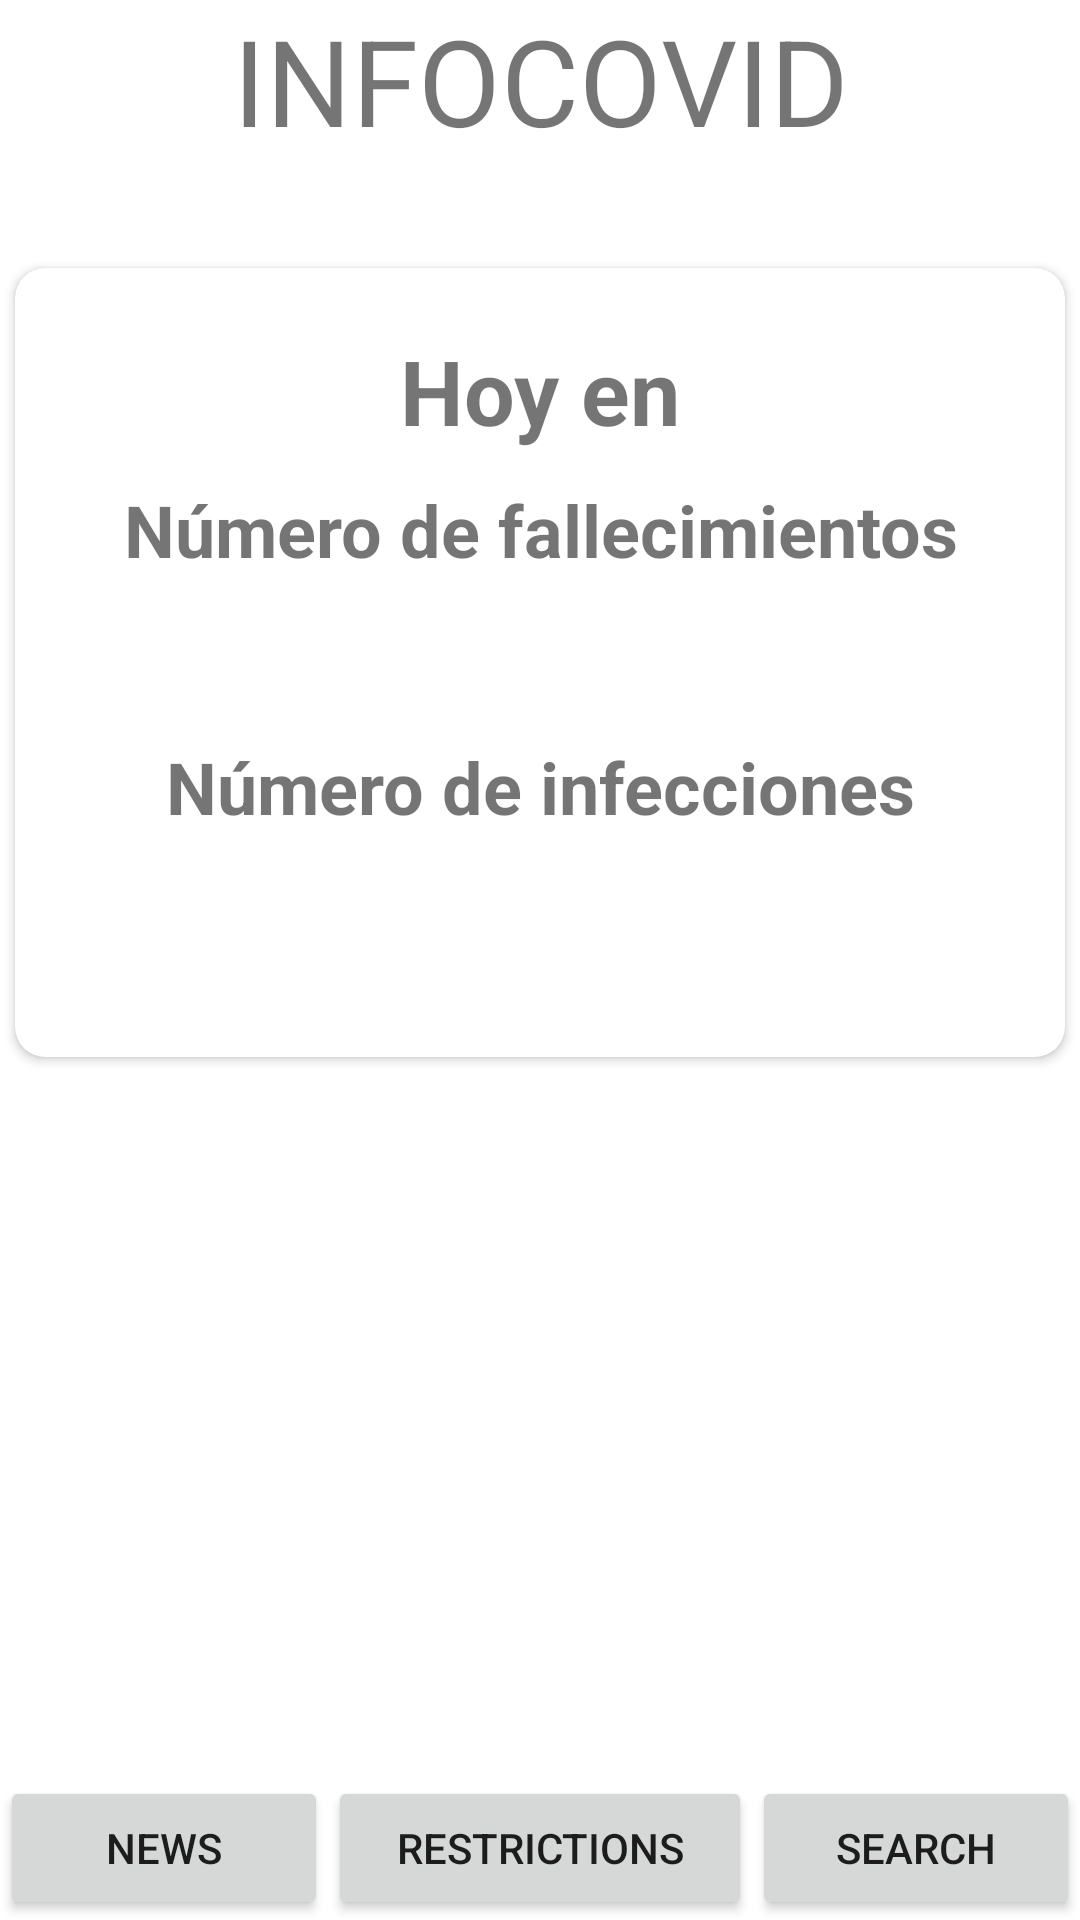

Android layout source for this screen:
<!-- AndroidManifest.xml: application theme Theme.Infocovid -->
<!-- res/layout/activity_main.xml -->
<?xml version="1.0" encoding="utf-8"?>
<FrameLayout xmlns:android="http://schemas.android.com/apk/res/android"
    android:layout_width="match_parent"
    android:layout_height="match_parent">

    <LinearLayout
        android:layout_width="match_parent"
        android:layout_height="wrap_content"
        android:orientation="vertical">

        <TextView
            android:layout_width="match_parent"
            android:layout_height="wrap_content"
            android:gravity="center"
            android:text="INFOCOVID"
            android:textSize="40sp" />

        <LinearLayout
            android:layout_width="match_parent"
            android:layout_height="wrap_content"
            android:layout_marginTop="30dp"
            android:orientation="vertical">
            <androidx.cardview.widget.CardView
                xmlns:card_view="http://schemas.android.com/apk/res-auto"
                android:id="@+id/stats_card"
                android:outlineSpotShadowColor="@color/black"
                android:layout_gravity="center"
                android:layout_width="match_parent"
                android:layout_height="wrap_content"
                android:padding="20dp"
                card_view:cardUseCompatPadding="true"
                card_view:cardCornerRadius="10dp"
                >
                <LinearLayout
                    android:layout_width="match_parent"
                    android:layout_height="match_parent"
                    android:orientation="vertical"
                    android:layout_margin="10pt"
                    android:layout_marginTop="5pt"
                    >
                    <TextView android:id="@+id/card_title"
                        android:layout_width="match_parent"
                        android:layout_height="wrap_content"
                        android:textStyle="bold"
                        android:textSize="30sp"
                        android:text="Hoy en"
                        android:gravity="center"
                        />
                    <TextView android:id="@+id/deaths_title"
                        android:layout_width="match_parent"
                        android:layout_height="wrap_content"
                        android:textStyle="bold"
                        android:textSize="24sp"
                        android:layout_marginTop="10dp"
                        android:text="Número de fallecimientos"
                        android:gravity="center"
                        />
                    <TextView android:id="@+id/deaths_text"
                        android:layout_width="match_parent"
                        android:layout_height="wrap_content"
                        android:textStyle="normal"
                        android:textSize="40sp"
                        android:gravity="center"
                        android:textColor="#0003e0"
                        />
                    <TextView android:id="@+id/cases_title"
                        android:layout_width="match_parent"
                        android:layout_height="wrap_content"
                        android:textStyle="bold"
                        android:textSize="24sp"
                        android:text="Número de infecciones"
                        android:gravity="center"
                        />
                    <TextView android:id="@+id/cases_text"
                        android:layout_width="match_parent"
                        android:layout_height="wrap_content"
                        android:textStyle="normal"
                        android:textSize="40sp"
                        android:gravity="center"
                        android:textColor="#0003e0"
                        />
                </LinearLayout>
            </androidx.cardview.widget.CardView>
            <TextView android:id="@+id/date_text"
                android:layout_width="match_parent"
                android:layout_height="wrap_content"
                android:layout_marginTop="30dp"
                android:textStyle="normal"
                android:gravity="center"
                android:textSize="15sp"
                android:textColor="#f00"
                />
        </LinearLayout>
    </LinearLayout>




    <TableLayout
        android:layout_width="wrap_content"
        android:layout_height="wrap_content"
        android:layout_gravity="bottom"
        android:stretchColumns="0,1,2">

        <TableRow
            android:layout_width="wrap_content"
            android:layout_height="wrap_content">

            <Button
                android:id="@+id/button_news"
                android:layout_width="match_parent"
                android:layout_height="wrap_content"
                android:onClick="loadNews"
                android:text="news" />

            <Button
                android:id="@+id/button_restrictions"
                android:layout_width="match_parent"
                android:layout_height="wrap_content"
                android:onClick="loadRestrictions"
                android:text="restrictions" />

            <Button
                android:id="@+id/button_search"
                android:layout_width="wrap_content"
                android:layout_height="wrap_content"
                android:onClick="loadSearch"
                android:text="search"
                />
        </TableRow>
    </TableLayout>

</FrameLayout>
<!-- resources referenced by this layout -->
<resources>
  <style name="Theme.Infocovid" parent="Theme.MaterialComponents.DayNight.DarkActionBar">
          
          <item name="colorPrimary">@color/purple_500</item>
          <item name="colorPrimaryVariant">@color/purple_700</item>
          <item name="colorOnPrimary">@color/white</item>
          
          <item name="colorSecondary">@color/teal_200</item>
          <item name="colorSecondaryVariant">@color/teal_700</item>
          <item name="colorOnSecondary">@color/black</item>
          
          <item name="android:statusBarColor" tools:targetApi="l">?attr/colorPrimaryVariant</item>
          
      </style>
  <!-- not gathered from this repository: default colours our renderer supplied (Android Studio template values) -->
  <color name="purple_500">#FF6200EE</color>
  <color name="purple_700">#FF3700B3</color>
  <color name="teal_200">#FF03DAC5</color>
  <color name="teal_700">#FF018786</color>
  <color name="black">#FF000000</color>
  <color name="white">#FFFFFFFF</color>
</resources>
